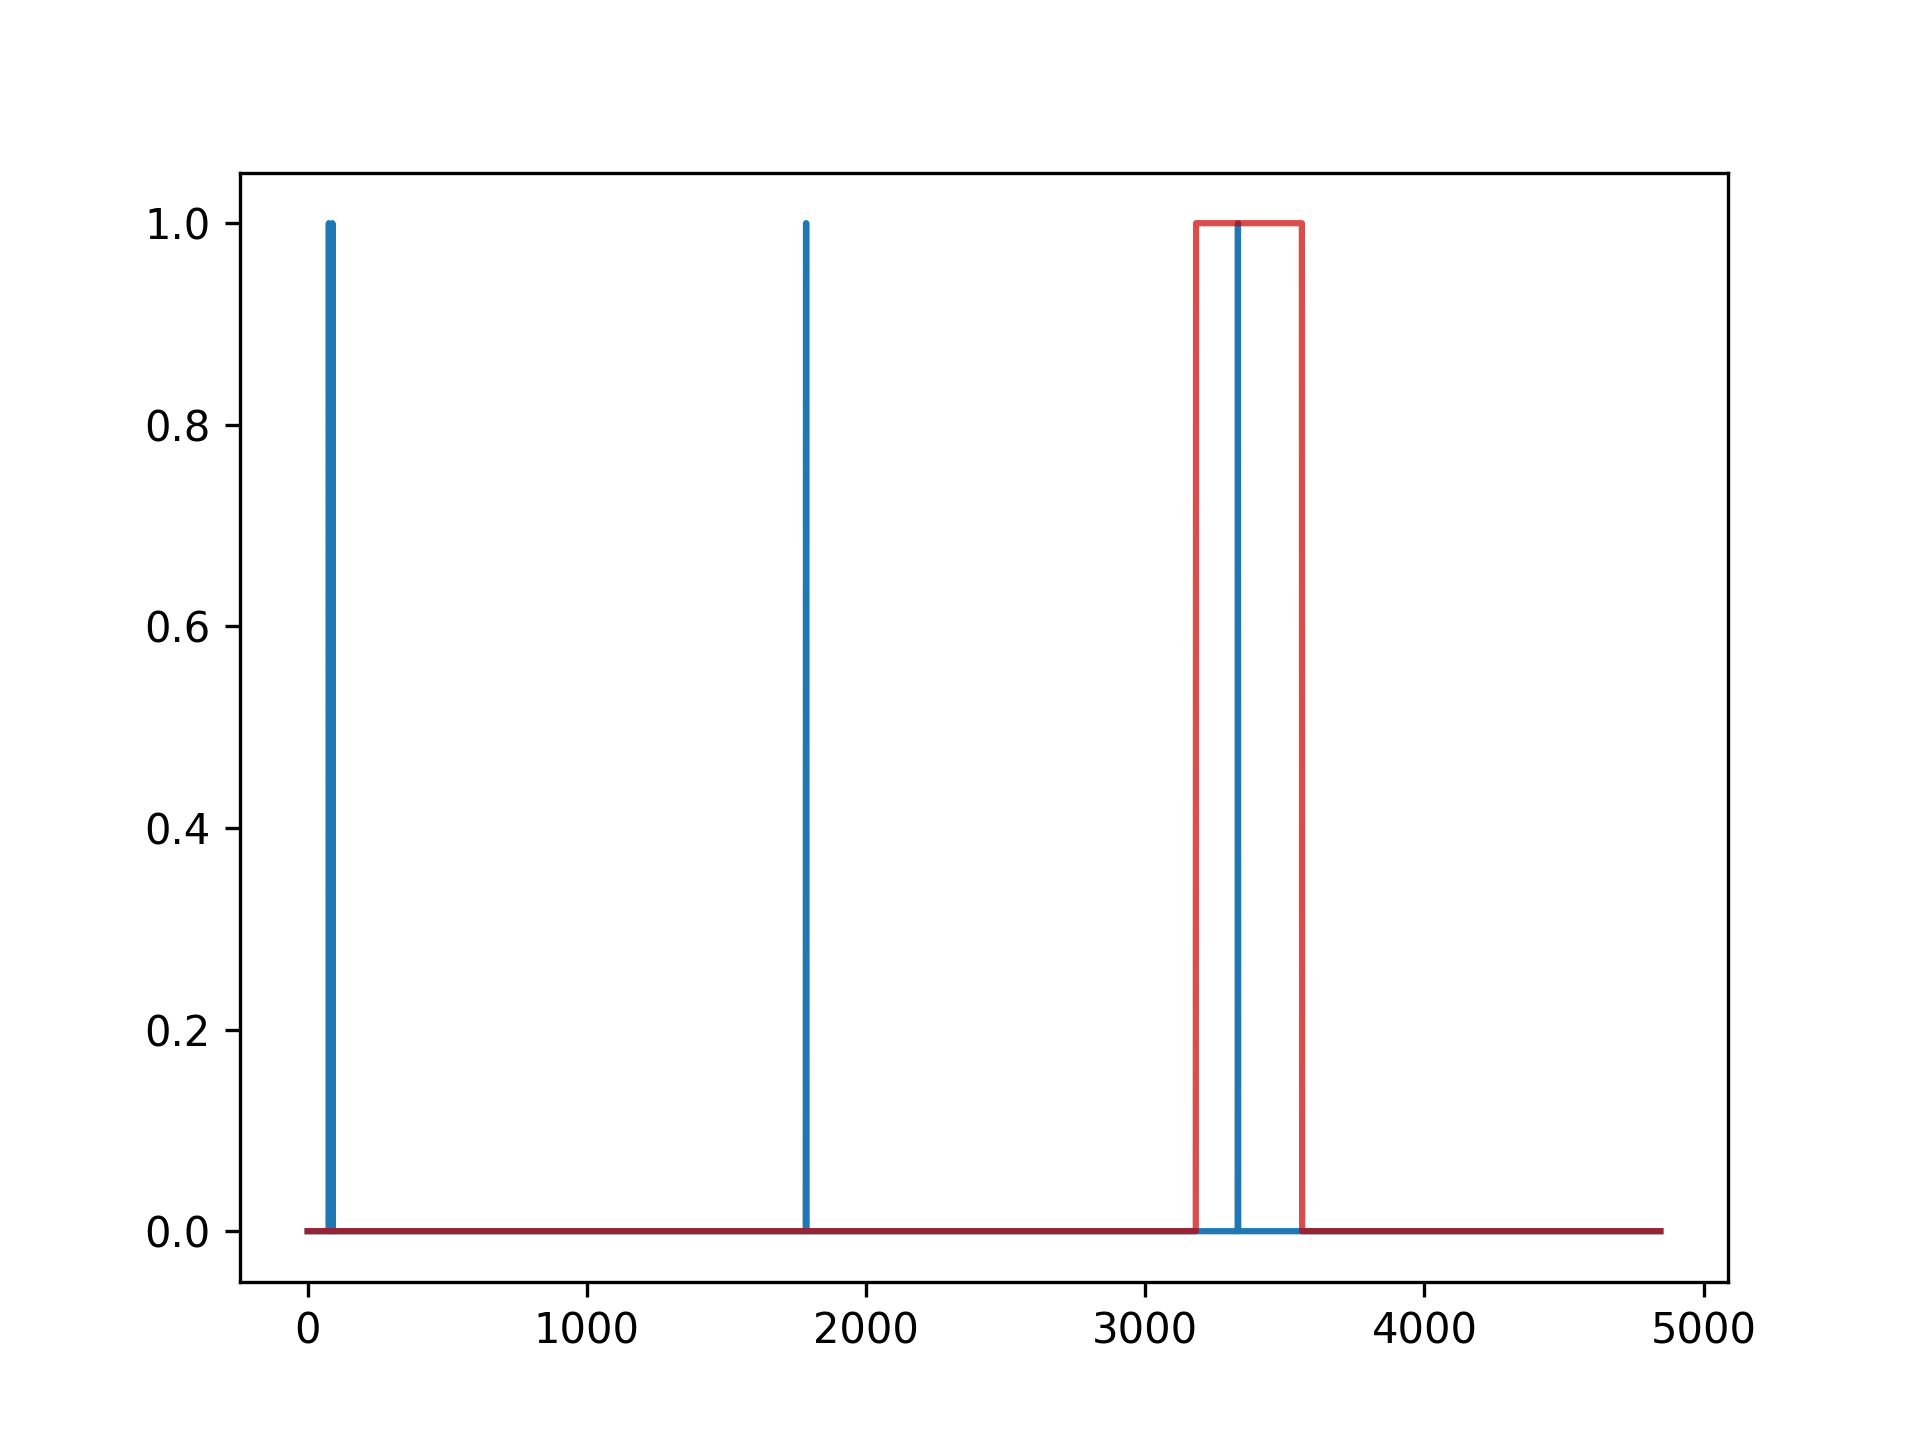

The file beside this chart, header and first rows:
timestamp, value, anomaly_score, label
2023-09-11 08:09:00, 202, 0.0, 0
2023-09-11 08:09:01, 176, 0.0, 0
2023-09-11 08:09:01, 130, 0.0, 0
2023-09-11 08:09:01, 307, 0.0, 0
2023-09-11 08:09:01, 305, 0.0, 0
2023-09-11 08:09:01, 306, 0.0, 0
2023-09-11 08:09:01, 128, 0.0, 0
2023-09-11 08:09:01, 278, 0.0, 0
2023-09-11 08:09:01, 128, 0.0, 0
2023-09-11 08:09:10, 197, 0.0, 0
2023-09-11 08:09:10, 197, 0.0, 0
2023-09-11 08:09:10, 205, 0.0, 0
2023-09-11 08:09:10, 143, 0.0, 0
2023-09-11 08:09:10, 143, 0.0, 0
2023-09-11 08:09:10, 144, 0.0, 0
2023-09-11 08:09:10, 143, 0.0, 0
2023-09-11 08:09:10, 204, 0.0, 0
2023-09-11 08:09:10, 143, 0.0, 0
2023-09-11 08:09:10, 197, 0.0, 0
2023-09-11 08:09:10, 205, 0.0, 0
2023-09-11 08:09:10, 143, 0.0, 0
2023-09-11 08:09:10, 143, 0.0, 0
2023-09-11 08:09:10, 143, 0.0, 0
2023-09-11 08:09:10, 144, 0.0, 0
2023-09-11 08:09:10, 143, 0.0, 0
2023-09-11 08:09:10, 143, 0.0, 0
2023-09-11 08:09:10, 172, 0.0, 0
2023-09-11 08:09:10, 172, 0.0, 0
2023-09-11 08:09:10, 172, 0.0, 0
2023-09-11 08:09:10, 143, 0.0, 0
2023-09-11 08:09:10, 144, 0.0, 0
2023-09-11 08:09:10, 203, 0.0, 0
2023-09-11 08:09:10, 204, 0.0, 0
2023-09-11 08:09:10, 205, 0.0, 0
2023-09-11 08:09:10, 204, 0.0, 0
2023-09-11 08:09:10, 203, 0.0, 0
2023-09-11 08:09:11, 201, 0.0, 0
2023-09-11 08:09:11, 200, 0.0, 0
2023-09-11 08:09:11, 143, 0.0, 0
2023-09-11 08:09:11, 143, 0.0, 0
2023-09-11 08:09:11, 145, 0.0, 0
2023-09-11 08:09:11, 145, 0.0, 0
2023-09-11 08:09:11, 145, 0.0, 0
2023-09-11 08:09:11, 198, 0.0, 0
2023-09-11 08:09:12, 201, 0.0, 0
2023-09-11 08:09:12, 200, 0.0, 0
2023-09-11 08:09:12, 198, 0.0, 0
2023-09-11 08:09:17, 146, 0.0, 0
2023-09-11 08:09:17, 146, 0.0, 0
2023-09-11 08:09:17, 146, 0.0, 0
2023-09-11 08:09:30, 307, 0.0, 0
2023-09-11 08:09:30, 130, 0.0, 0
2023-09-11 08:10:01, 128, 0.0, 0
2023-09-11 08:10:01, 305, 0.0, 0
2023-09-11 08:10:01, 130, 0.0, 0
2023-09-11 08:10:01, 307, 0.0, 0
2023-09-11 08:10:01, 306, 0.0, 0
2023-09-11 08:10:01, 128, 0.0, 0
2023-09-11 08:10:31, 307, 0.0, 0
2023-09-11 08:10:31, 130, 0.0, 0
... 4,786 more rows
